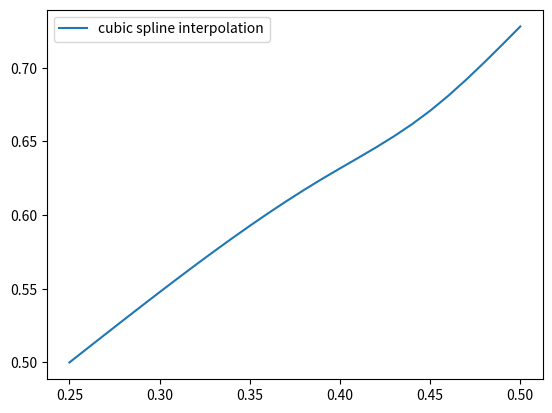

Reproduce this figure in Python.
#
# 三次样条插值
#

import numpy as np
import matplotlib.pyplot as plt
from scipy.interpolate import CubicSpline

X=np.array([0.25,0.30,0.39,0.45,0.50])
Y=np.array([0.5000,0.5477,0.6245,0.6708,0.7280])

n=len(X)-1  # 区间个数
H=[X[i+1]-X[i] for i in range(n)]  # 每个区间的长度

# 计算系数矩阵A和右端项b: A为(n-1)*(n-1)的矩阵

###########################
#######这里是你的代码######
A = np.zeros((n - 1, n - 1))
b = np.zeros(n - 1)
for i in range(n - 1):
    A[i, i] = 2.0
    if i != n - 2:
        A[i, i + 1] = H[i + 1] / (H[i] + H[i + 1]) # lambda
        A[i + 1, i] = H[i + 1] / (H[i + 1] + H[i + 2]) # mu
    b[i] = 6 * (((Y[i + 2] - Y[i + 1]) / H[i + 1]) - ((Y[i + 1] - Y[i]) / H[i])) / (H[i] + H[i + 1])
###########################

# 计算M
M=np.zeros((n+1,1))
M[1:n,:]=np.linalg.solve(A,b).reshape(-1, 1)


# 计算 s_k(x) 的系数, 指定形式
p=np.zeros((n,4))
for k in range(n):

    ###########################
    #######这里是你的代码######
    p[k, 0] = (M[k + 1, 0]- M[k, 0]) / (6 * H[k])
    p[k, 1] = M[k] / 2
    p[k, 2] = ((Y[k + 1] - Y[k]) / H[k]) - (H[k] * (2 * M[k] + M[k + 1]) / 6)
    p[k, 3] = Y[k]
    ###########################


# 输出结果
print(p)

# 验证：调用 scipy 自带的三次样条插值函数
cs=CubicSpline(X,Y,bc_type='natural')
print(cs.c)

# 注：两结果实际上是一致的，只是scipy的结果多做了一次转置

# 绘图，计算每个采样点处的y_i的值。
xi=np.arange(0.25,0.5+0.01,0.01)  # 画图采样点
yi=np.zeros([len(xi),1])
for j in range(len(xi)):

    ###########################
    #######这里是你的代码######
    tol = 1e-6
    for k in range(n):
        if xi[j] >= X[k] - tol:
            id_lower = k
        else:
            break
    for k in range(n - 1, -1, -1):
        if xi[j] <= X[k] + tol:
            id_upper = k
        else:
            break
    yi[j, 0] = p[k, 0] * (xi[j] - X[k]) ** 3 \
                + p[k, 1] * (xi[j] - X[k]) ** 2 \
                + p[k, 2] * (xi[j] - X[k]) + p[k, 3]
    ###########################

# plt.plot(xi, yi, label='三次样条插值') # 中文字体存在异常
plt.plot(xi, yi, label='cubic spline interpolation')
plt.legend()
plt.show()
